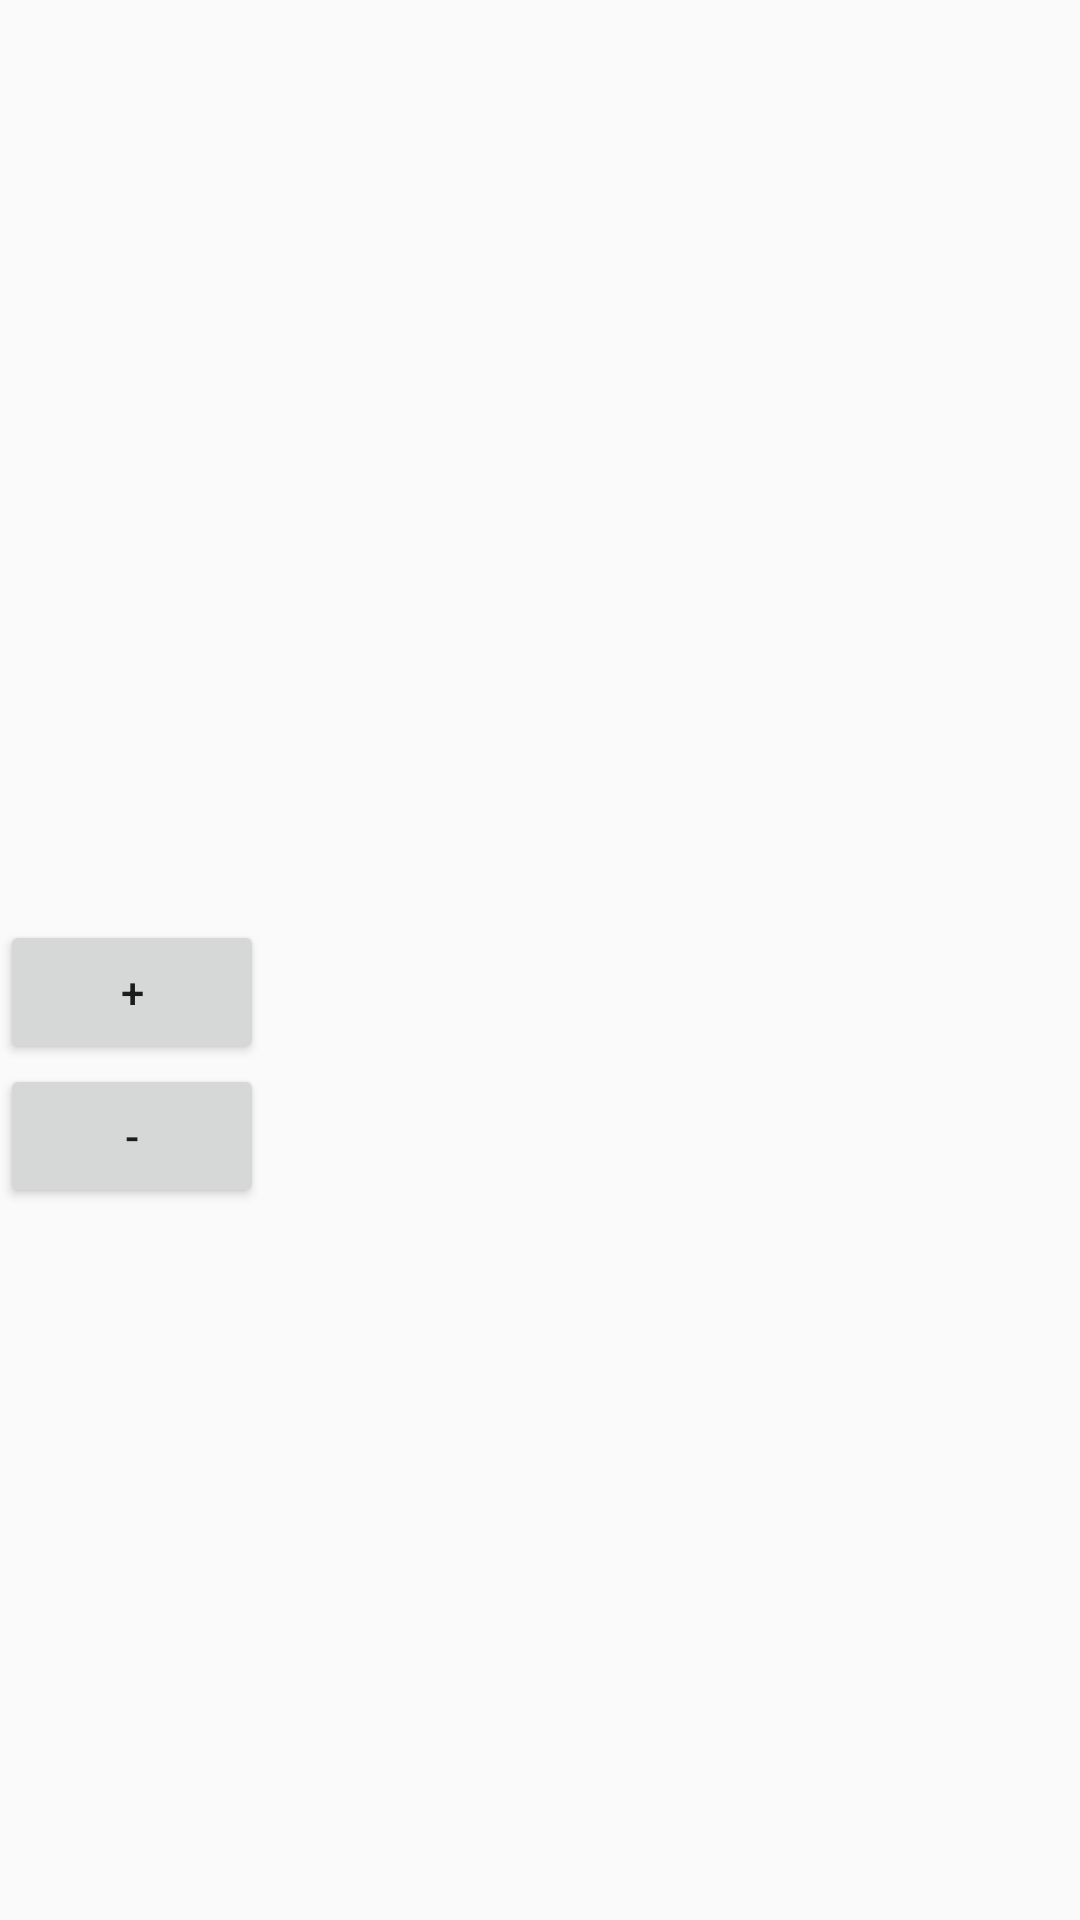

The Android layout XML behind this screen, and the referenced resources:
<!-- AndroidManifest.xml: application theme AppTheme -->
<!-- res/layout/activity_easy.xml -->
<?xml version="1.0" encoding="utf-8"?>
<layout xmlns:android="http://schemas.android.com/apk/res/android"
    xmlns:tools="http://schemas.android.com/tools"
    xmlns:app="http://schemas.android.com/apk/res-auto">

    <data>

        <variable
            name="viewModel"
            type="com.example.recyclerviewexam.easy.EasyViewModel" />
    </data>

    <LinearLayout
        android:layout_width="match_parent"
        android:layout_height="match_parent"
        android:orientation="vertical"
        tools:context=".easy.EasyActivity">

        <ImageView
            android:id="@+id/image_view"
            android:layout_width="100dp"
            android:layout_height="100dp"
            app:myBind="@{viewModel.count}"
            android:src="@mipmap/ic_launcher" />

        <ImageView
            android:id="@+id/image_view2"
            android:layout_width="100dp"
            android:layout_height="100dp"
            app:myBind="@{viewModel.count}"
            android:src="@mipmap/ic_launcher" />

        <TextView
            android:id="@+id/text_view"
            android:layout_width="wrap_content"
            android:layout_height="wrap_content"
            android:text="@{Integer.toString(viewModel.count)}"
            android:textSize="80sp" />

        <Button
            android:id="@+id/add_button"
            android:layout_width="wrap_content"
            android:layout_height="wrap_content"
            android:text="+" />

        <Button
            android:id="@+id/sub_button"
            android:layout_width="wrap_content"
            android:layout_height="wrap_content"
            android:text="-" />


    </LinearLayout>
</layout>
<!-- resources referenced by this layout -->
<resources>
  <style name="AppTheme" parent="Theme.AppCompat.Light.DarkActionBar">
          
          <item name="android:windowActivityTransitions">true</item>
          
          <item name="colorPrimary">@color/colorPrimary</item>
          <item name="colorPrimaryDark">@color/colorPrimaryDark</item>
          <item name="colorAccent">@color/colorAccent</item>
      </style>
  <!-- not gathered from this repository: default colours our renderer supplied (Android Studio template values) -->
  <color name="colorPrimary">#FF6200EE</color>
  <color name="colorPrimaryDark">#FF3700B3</color>
  <color name="colorAccent">#FF03DAC5</color>
</resources>
